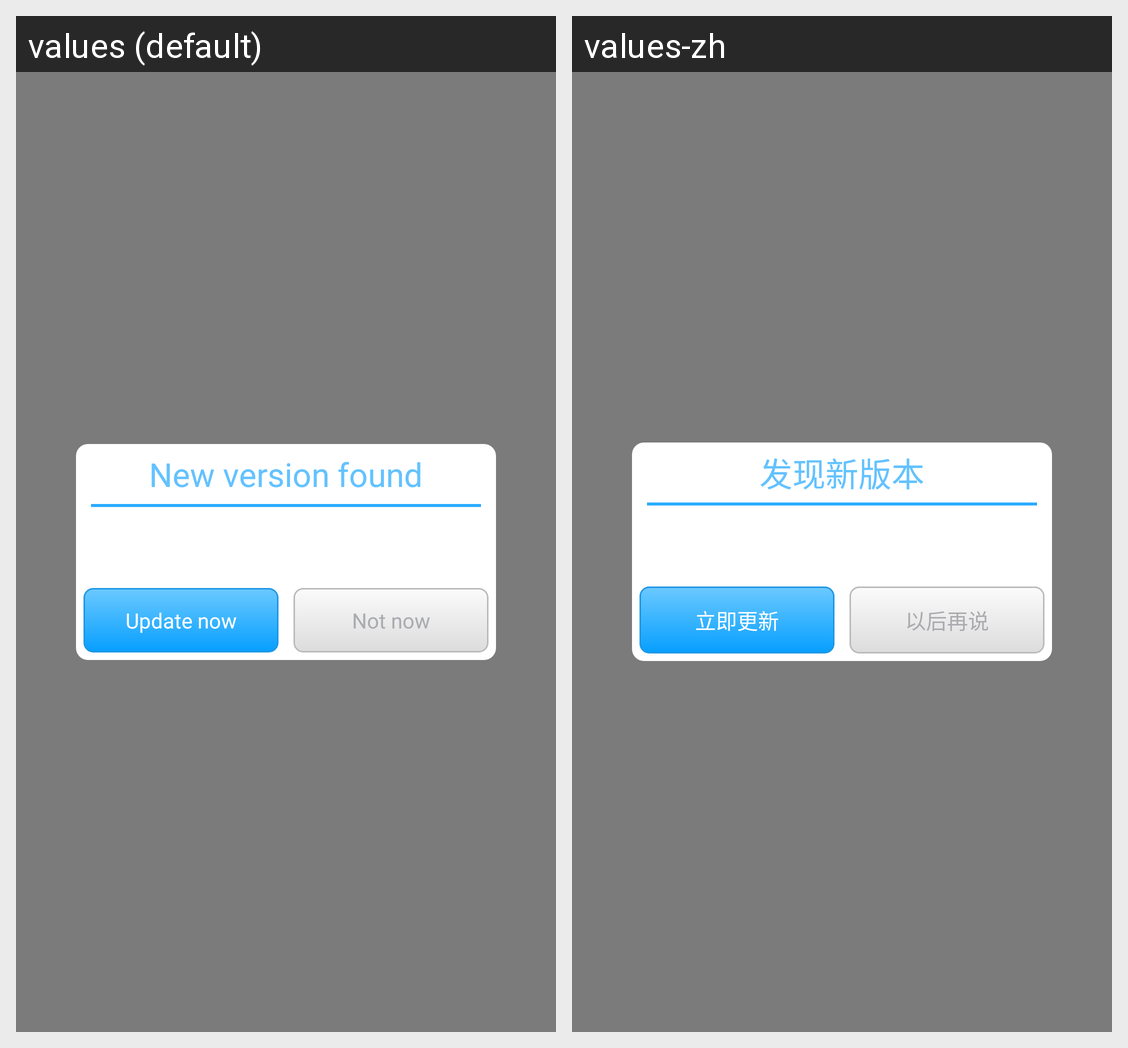

Here is an Android app screen in its default locale and in the app's own translations. Write out the translated-string differences for the strings that appear on this screen.
Android screen res/layout/umeng_update_dialog.xml rendered under 2 locales, left to right: values (default), values-zh. Device: Nexus 5 (rendered at 1080×1920; each locale shown at half size, 540×960, under a caption strip naming it); theme android:Theme.Wallpaper.NoTitleBar.
Strings drawn on this screen, with the default value and each locale's value (text and hints the layout hard-codes, and strings that could not be matched under every locale, appear in the picture but are not listed):

UMUpdateTitle
  values: New version found
  values-zh: 发现新版本

UMUpdateNow
  values: Update now
  values-zh: 立即更新

UMNotNow
  values: Not now
  values-zh: 以后再说
